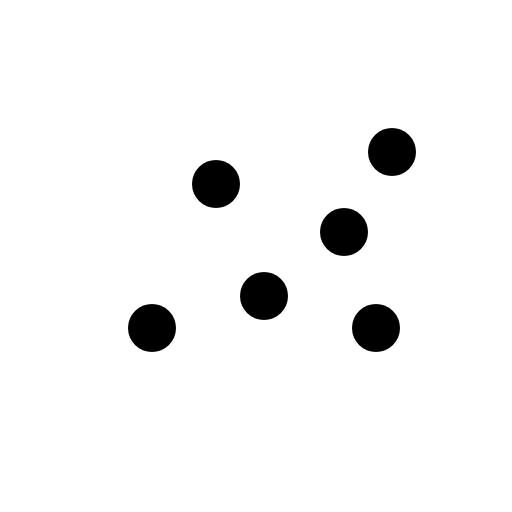
t = 0.00 s
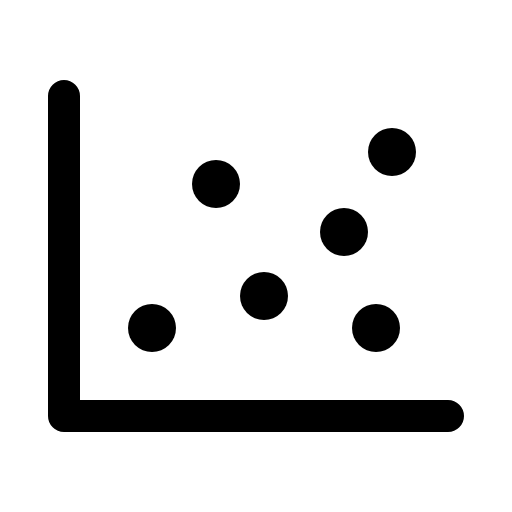
t = 0.38 s
t = 1.13 s: frame unchanged from t = 0.38 s, image omitted
t = 1.50 s: frame unchanged from t = 0.38 s, image omitted
t = 1.88 s: frame unchanged from t = 0.38 s, image omitted
t = 2.63 s: frame unchanged from t = 0.38 s, image omitted

The animated SVG that drew these frames (rendered in a browser with its animation timeline set to each time). Animation: 1 CSS @keyframes rule; one cycle of 3.00 s, repeats indefinitely.

<svg xmlns="http://www.w3.org/2000/svg" viewBox="0 0 256 256">
  <style>
    .draw-line {
      stroke-dasharray: 2000;
      stroke-dashoffset: 0;
    }
    svg:hover .draw-line {
      animation: phosphor-draw-in 3s ease-in-out infinite alternate;
    }
    @keyframes phosphor-draw-in {
      0%   { stroke-dashoffset: 2000; }
      50%  { stroke-dashoffset: 0; }
      100% { stroke-dashoffset: 0; }
    }
  </style><rect width="256" height="256" fill="none"/><polyline points="224 208 32 208 32 48" fill="none" stroke="currentColor" stroke-linecap="round" stroke-linejoin="round" stroke-width="16" class="draw-line" pathLength="1" style="animation-delay: 0s"/><circle cx="132" cy="148" r="12"/><circle cx="108" cy="92" r="12"/><circle cx="76" cy="164" r="12"/><circle cx="172" cy="116" r="12"/><circle cx="196" cy="76" r="12"/><circle cx="188" cy="164" r="12"/></svg>
